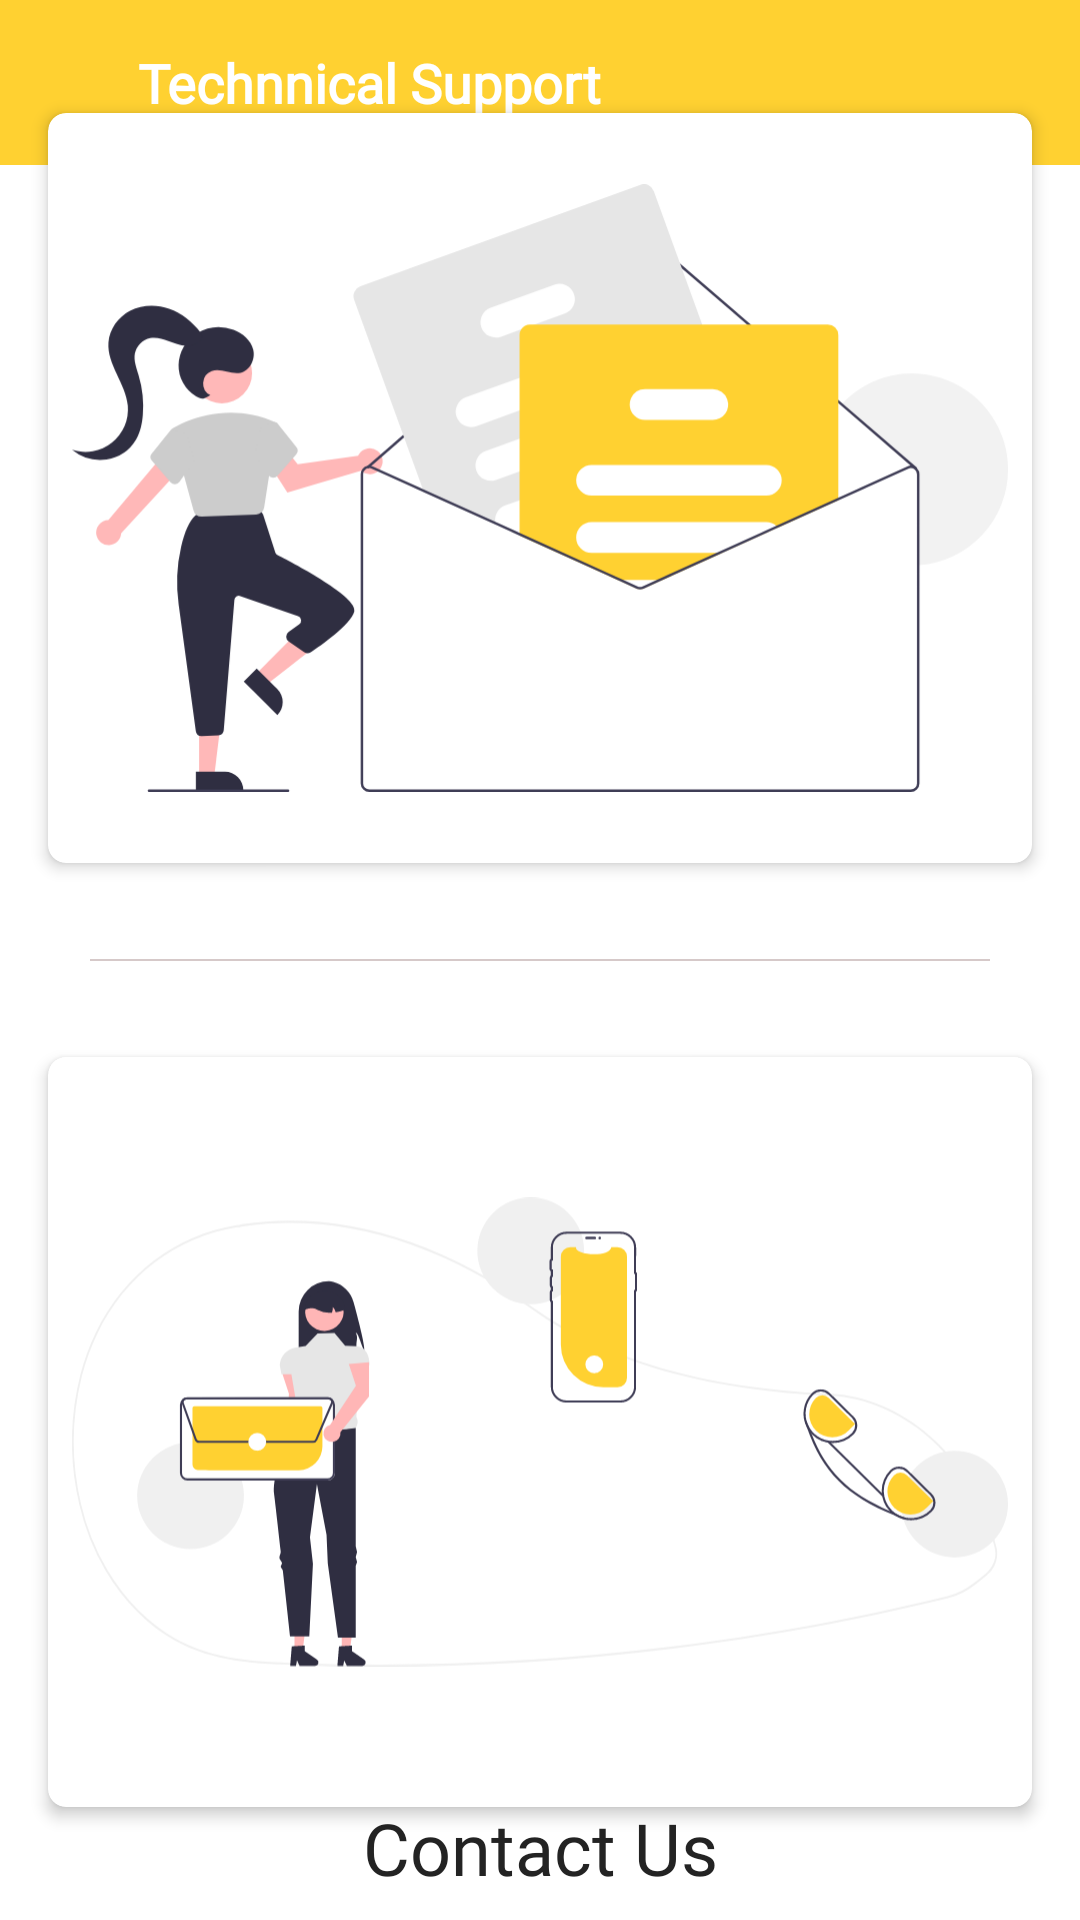

Layout XML and referenced resources for this Android screen:
<!-- AndroidManifest.xml: application theme Theme.AlertSystem -->
<!-- res/layout/activity_support.xml -->
<?xml version="1.0" encoding="utf-8"?>
<androidx.constraintlayout.widget.ConstraintLayout xmlns:android="http://schemas.android.com/apk/res/android"
    xmlns:app="http://schemas.android.com/apk/res-auto"
    xmlns:tools="http://schemas.android.com/tools"
    android:layout_width="match_parent"
    android:layout_height="match_parent"
    tools:context=".SupportActivity">

    <LinearLayout
        android:id="@+id/topLay"
        android:layout_width="match_parent"
        android:layout_height="55dp"
        android:background="@color/y"
        android:orientation="horizontal"
        app:layout_constraintLeft_toLeftOf="parent"
        app:layout_constraintRight_toRightOf="parent"
        app:layout_constraintTop_toTopOf="parent">

        <ImageView
            android:id="@+id/back1"
            android:layout_width="30dp"
            android:layout_height="30dp"
            android:layout_gravity="center_vertical"
            android:layout_marginStart="8dp"
            android:src="@drawable/ic_back"
            app:tint="@color/white" />

        <TextView
            android:layout_width="wrap_content"
            android:layout_height="wrap_content"
            android:layout_gravity="center_vertical"
            android:layout_marginStart="8dp"
            android:fontFamily="@font/montserrat"
            android:text="Technnical Support"
            android:textColor="@color/white"
            android:textSize="18sp"
            android:textStyle="bold" />
    </LinearLayout>

    <androidx.cardview.widget.CardView
        android:id="@+id/emailImg"
        android:layout_width="0dp"
        android:layout_height="250dp"
        android:layout_marginStart="16dp"
        android:layout_marginEnd="16dp"
        android:layout_marginBottom="32dp"
        android:clickable="true"
        android:foreground="?android:attr/selectableItemBackground"
        app:cardCornerRadius="6dp"
        app:cardElevation="3dp"
        app:layout_constraintBottom_toTopOf="@id/view"
        app:layout_constraintEnd_toEndOf="parent"
        app:layout_constraintStart_toStartOf="parent">

        <LinearLayout
            android:layout_width="match_parent"
            android:layout_height="match_parent"
            android:orientation="vertical"
            android:padding="8dp">

            <ImageView
                android:layout_width="match_parent"
                android:layout_height="match_parent"
                android:src="@drawable/ic_email" />

        </LinearLayout>

    </androidx.cardview.widget.CardView>



    <View
        android:id="@+id/view"
        android:layout_width="0dp"
        android:layout_height="0.5dp"
        android:layout_marginHorizontal="30dp"
        android:background="#D6C9C9"
        app:layout_constraintBottom_toBottomOf="parent"
        app:layout_constraintLeft_toLeftOf="parent"
        app:layout_constraintRight_toRightOf="parent"
        app:layout_constraintTop_toTopOf="parent" />

    <androidx.cardview.widget.CardView
        android:id="@+id/callImg"
        android:layout_width="0dp"
        android:layout_height="250dp"
        android:layout_marginStart="16dp"
        android:layout_marginTop="32dp"
        android:layout_marginEnd="16dp"
        android:clickable="true"
        android:foreground="?android:attr/selectableItemBackground"
        app:cardCornerRadius="6dp"
        app:cardElevation="3dp"
        app:layout_constraintEnd_toEndOf="parent"
        app:layout_constraintStart_toStartOf="parent"
        app:layout_constraintTop_toBottomOf="@id/view">

        <LinearLayout
            android:layout_width="match_parent"
            android:layout_height="match_parent"
            android:orientation="vertical"
            android:padding="8dp">

            <ImageView
                android:layout_width="match_parent"
                android:layout_height="match_parent"
                android:src="@drawable/ic_call" />

        </LinearLayout>

    </androidx.cardview.widget.CardView>

    <TextView
        android:layout_width="wrap_content"
        android:layout_height="wrap_content"
        android:layout_marginBottom="8dp"
        android:fontFamily="@font/montserrat"
        android:text="Contact Us"
        android:textColor="@color/black"
        android:textSize="24sp"
        app:layout_constraintBottom_toBottomOf="parent"
        app:layout_constraintLeft_toLeftOf="parent"
        app:layout_constraintRight_toRightOf="parent" />

</androidx.constraintlayout.widget.ConstraintLayout>
<!-- resources referenced by this layout -->
<resources>
  <color name="black">#232323</color>
  <color name="white">#FFFFFFFF</color>
  <color name="y">#ffd131</color>
  <!-- drawable ic_call: vector/xml drawable (drawable-v24, 10025 chars, omitted) -->
  <!-- drawable ic_email: vector/xml drawable (drawable-v24, 8841 chars, omitted) -->
  <style name="Theme.AlertSystem" parent="Theme.MaterialComponents.Light">
          
          <item name="colorPrimary">@color/y</item>
          <item name="colorPrimaryVariant">@color/y</item>
          <item name="colorOnPrimary">@color/y</item>
          
          <item name="colorSecondary">@color/teal_200</item>
          <item name="colorSecondaryVariant">@color/teal_700</item>
          <item name="colorOnSecondary">@color/y</item>
          
          <item name="android:statusBarColor">?attr/colorPrimaryVariant</item>
          
          <item name="android:textColorSecondary">@color/white</item>
      </style>
  <color name="teal_200">#ffd131</color>
  <color name="teal_700">#ffd131</color>
</resources>
